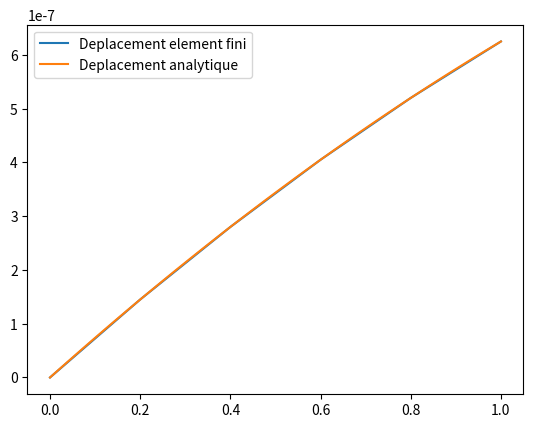

Write the Python code that produced this figure.
#!/usr/bin/env python
# -*- coding: utf-8 -*-

# Import des packages
import numpy as np
from numpy import linalg as lg
from matplotlib import pyplot as plt
 
# Parametres
E = 200e9 #Module de young
S = 0.01 # Section de la poutre
L = 1 # Longueur de la poutre
Fp = 1000 # Intensite de la force ponctuelle en Newtons
ne = 5 # Nombre delements
fl = 500 # Intensite de la force lineique en Newtons/metre
 
# Maillage
# Generation de la table coor
coor = np.zeros((ne+1,1)) # Initialisation
for i in range(ne+1): # Parcours des noeuds
    coor[i,0] = (float(i)/(ne))*L
#print (coor)
 
# Generation de la table connec
connec = np.zeros((ne,2))
for i in range(ne):
    connec[i,0] = i+1
    connec[i,1] = i+2
 
# Assemblage
K = np.zeros((ne+1,ne+1))
F = np.zeros((ne+1,1))
for i in range(ne):
    n1 = int(connec[i,0])
    n2 = int(connec[i,1])
    l = abs(coor[n1-1,0]-coor[n2-1,0])
    Ke = E*S/l*np.array([[1,-1],[-1,1]])
    K[n1-1,n1-1] += Ke[0,0]
    K[n2-1,n1-1] += Ke[1,0]
    K[n1-1,n2-1] += Ke[0,1]
    K[n2-1,n2-1] += Ke[1,1]
    F[n1-1] += 0.5*fl*l
    F[n2-1] += 0.5*fl*l

# Ajout de la force ponctuelle
F[ne] += Fp
 
# Prise en compte des CL
Kii = np.delete(K,0,0)
Kii = np.delete(Kii,0,1)
Fi = np.delete(F,0,0)
 
#plt.figure()
#plt.pcolor(Kii)
#plt.gca().invert_yaxis()
#plt.colorbar()
 
# Résolution
ui = lg.solve(Kii,Fi)
# On remet l'élément supprimé
u = np.insert(ui,0,0)
 
x = np.linspace(0,L,num=100)
uth = 1/(E*S)*((Fp+fl*L)*x-fl*np.square(x)/2)
 
plt.figure()
plt.plot(coor,u,x,uth)
plt.legend(('Deplacement element fini', 'Deplacement analytique'), loc=2)
plt.show()

print("Done.")